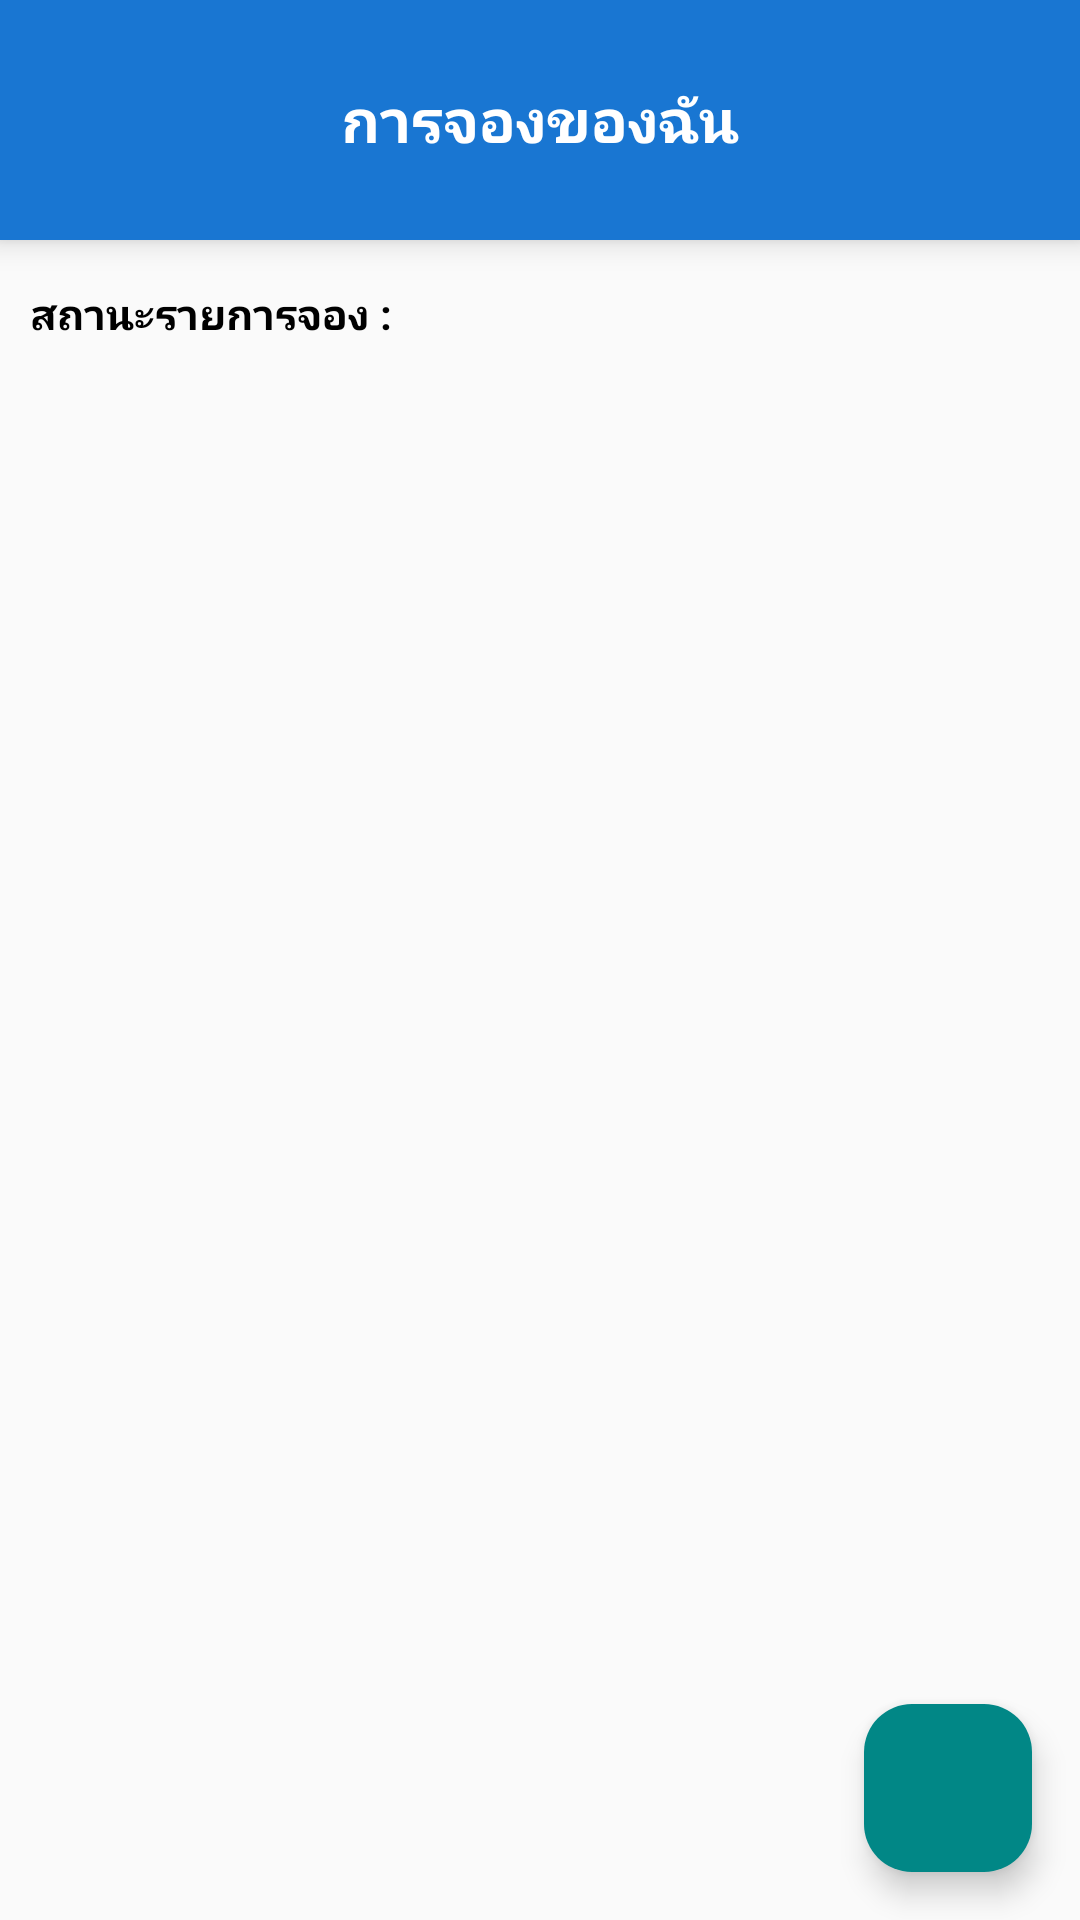

The Android layout XML behind this screen, and the referenced resources:
<!-- AndroidManifest.xml: application theme Theme.Project_CBnew -->
<!-- res/layout/fragment_my_booking.xml -->
<?xml version="1.0" encoding="utf-8"?>
<FrameLayout xmlns:android="http://schemas.android.com/apk/res/android"
    xmlns:app="http://schemas.android.com/apk/res-auto"
    android:id="@+id/myBookingLayout"
    android:layout_width="match_parent"
    android:layout_height="match_parent"
    android:background="#FAFAFA">

    
    <LinearLayout
        android:layout_width="match_parent"
        android:layout_height="match_parent"
        android:orientation="vertical">

        
        <androidx.cardview.widget.CardView
            android:layout_width="match_parent"
            android:layout_height="80dp"
            app:cardElevation="6dp"
            app:cardCornerRadius="0dp"
            app:cardBackgroundColor="@color/colorPrimary">

            <RelativeLayout
                android:layout_width="match_parent"
                android:layout_height="match_parent"
                android:paddingStart="16dp"
                android:paddingEnd="16dp"
                android:paddingTop="12dp"
                android:paddingBottom="12dp">

                <TextView
                    android:id="@+id/tvBookingTitle"
                    android:layout_width="wrap_content"
                    android:layout_height="wrap_content"
                    android:text="การจองของฉัน"
                    android:textColor="#FFFFFF"
                    android:textSize="20sp"
                    android:textStyle="bold"
                    android:layout_centerInParent="true" />
            </RelativeLayout>
        </androidx.cardview.widget.CardView>



        <TextView
            android:id="@+id/tvBookingStatus"
            android:layout_width="wrap_content"
            android:layout_height="wrap_content"
            android:layout_marginTop="15dp"
            android:layout_marginLeft="10dp"
            android:text="สถานะรายการจอง : "
            android:textColor="#000000"
            android:textSize="14sp"
            android:textStyle="bold"
            android:layout_centerInParent="true" />


        <androidx.recyclerview.widget.RecyclerView
            android:id="@+id/recyclerViewBookings"
            android:layout_width="match_parent"
            android:layout_height="0dp"
            android:layout_weight="1"
            android:layout_marginTop="15dp"
            android:paddingStart="16dp"
            android:paddingTop="4dp"
            android:paddingEnd="16dp" />
    </LinearLayout>

    
    <com.google.android.material.floatingactionbutton.FloatingActionButton
        android:id="@+id/fabFilter"
        android:layout_width="wrap_content"
        android:layout_height="wrap_content"
        android:layout_gravity="bottom|end"
        android:layout_margin="16dp"
        android:contentDescription="Filter"
        android:src="@drawable/filter"
        app:backgroundTint="@color/teal_700" />
</FrameLayout>
<!-- resources referenced by this layout -->
<resources>
  <color name="colorPrimary">#1976D2</color>
  <color name="teal_700">#018786</color>
  <style name="Theme.Project_CBnew" parent="Base.Theme.Project_CBnew" />
  <style name="Base.Theme.Project_CBnew" parent="Theme.Material3.DayNight.NoActionBar">
          
          
      </style>
</resources>
